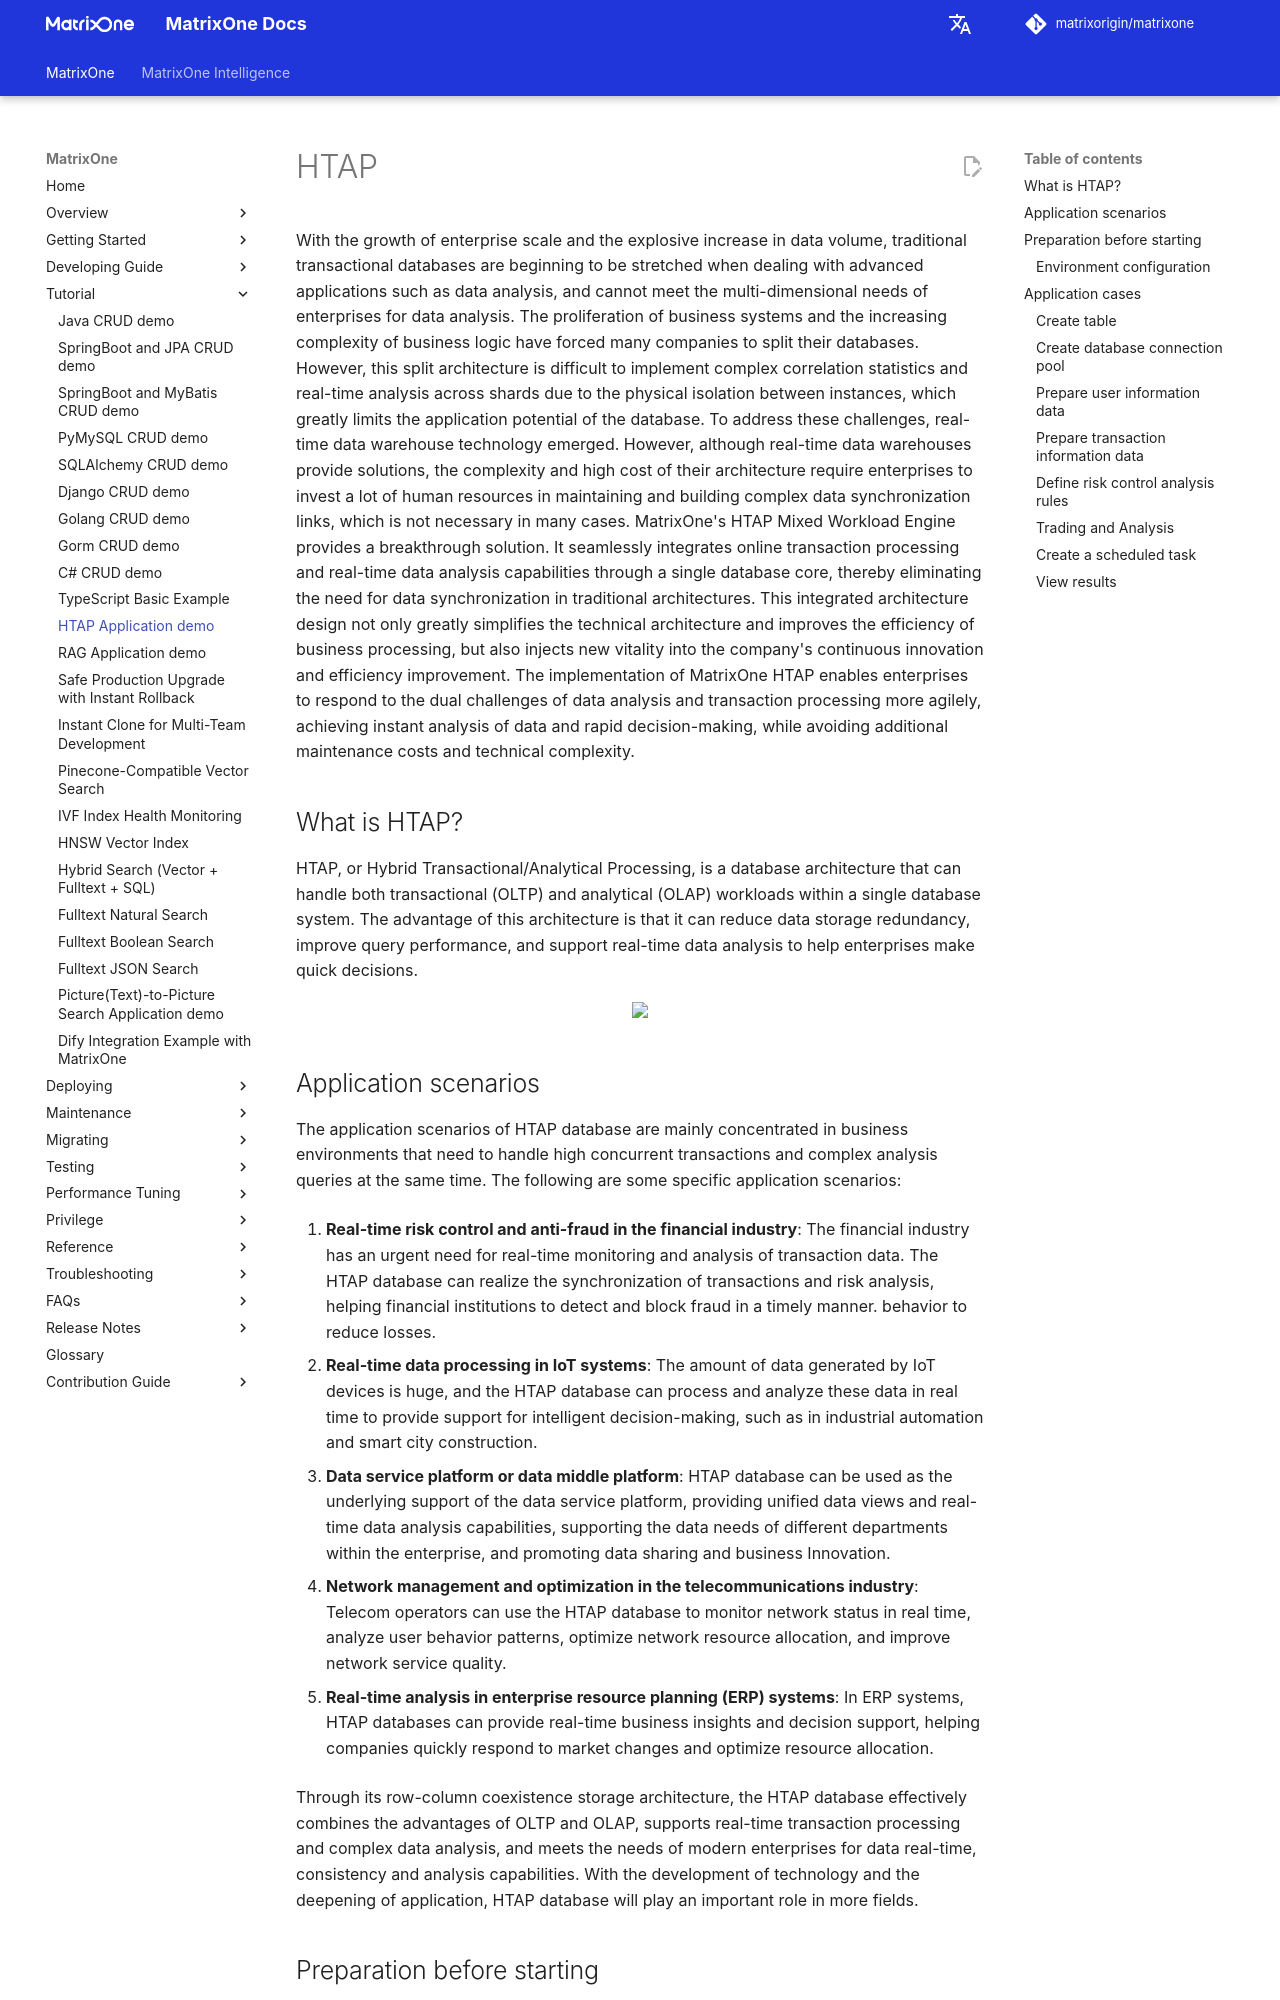

repository: matrixorigin/matrixorigin.io · page: v26.3.0.13/MatrixOne/Tutorial/htap-demo/index.html · generator: mkdocs

# HTAP

With the growth of enterprise scale and the explosive increase in data volume, traditional transactional databases are beginning to be stretched when dealing with advanced applications such as data analysis, and cannot meet the multi-dimensional needs of enterprises for data analysis. The proliferation of business systems and the increasing complexity of business logic have forced many companies to split their databases. However, this split architecture is difficult to implement complex correlation statistics and real-time analysis across shards due to the physical isolation between instances, which greatly limits the application potential of the database. To address these challenges, real-time data warehouse technology emerged. However, although real-time data warehouses provide solutions, the complexity and high cost of their architecture require enterprises to invest a lot of human resources in maintaining and building complex data synchronization links, which is not necessary in many cases.
MatrixOne's HTAP Mixed Workload Engine provides a breakthrough solution. It seamlessly integrates online transaction processing and real-time data analysis capabilities through a single database core, thereby eliminating the need for data synchronization in traditional architectures. This integrated architecture design not only greatly simplifies the technical architecture and improves the efficiency of business processing, but also injects new vitality into the company's continuous innovation and efficiency improvement. The implementation of MatrixOne HTAP enables enterprises to respond to the dual challenges of data analysis and transaction processing more agilely, achieving instant analysis of data and rapid decision-making, while avoiding additional maintenance costs and technical complexity.

## What is HTAP?

HTAP, or Hybrid Transactional/Analytical Processing, is a database architecture that can handle both transactional (OLTP) and analytical (OLAP) workloads within a single database system. The advantage of this architecture is that it can reduce data storage redundancy, improve query performance, and support real-time data analysis to help enterprises make quick decisions.

<div align="center">
<img src= https://community-shared-data-1308875761.cos.ap-beijing.myqcloud.com/artwork/docs/tutorial/htap/htap.png width=80% heigth=80%/>
</div>
